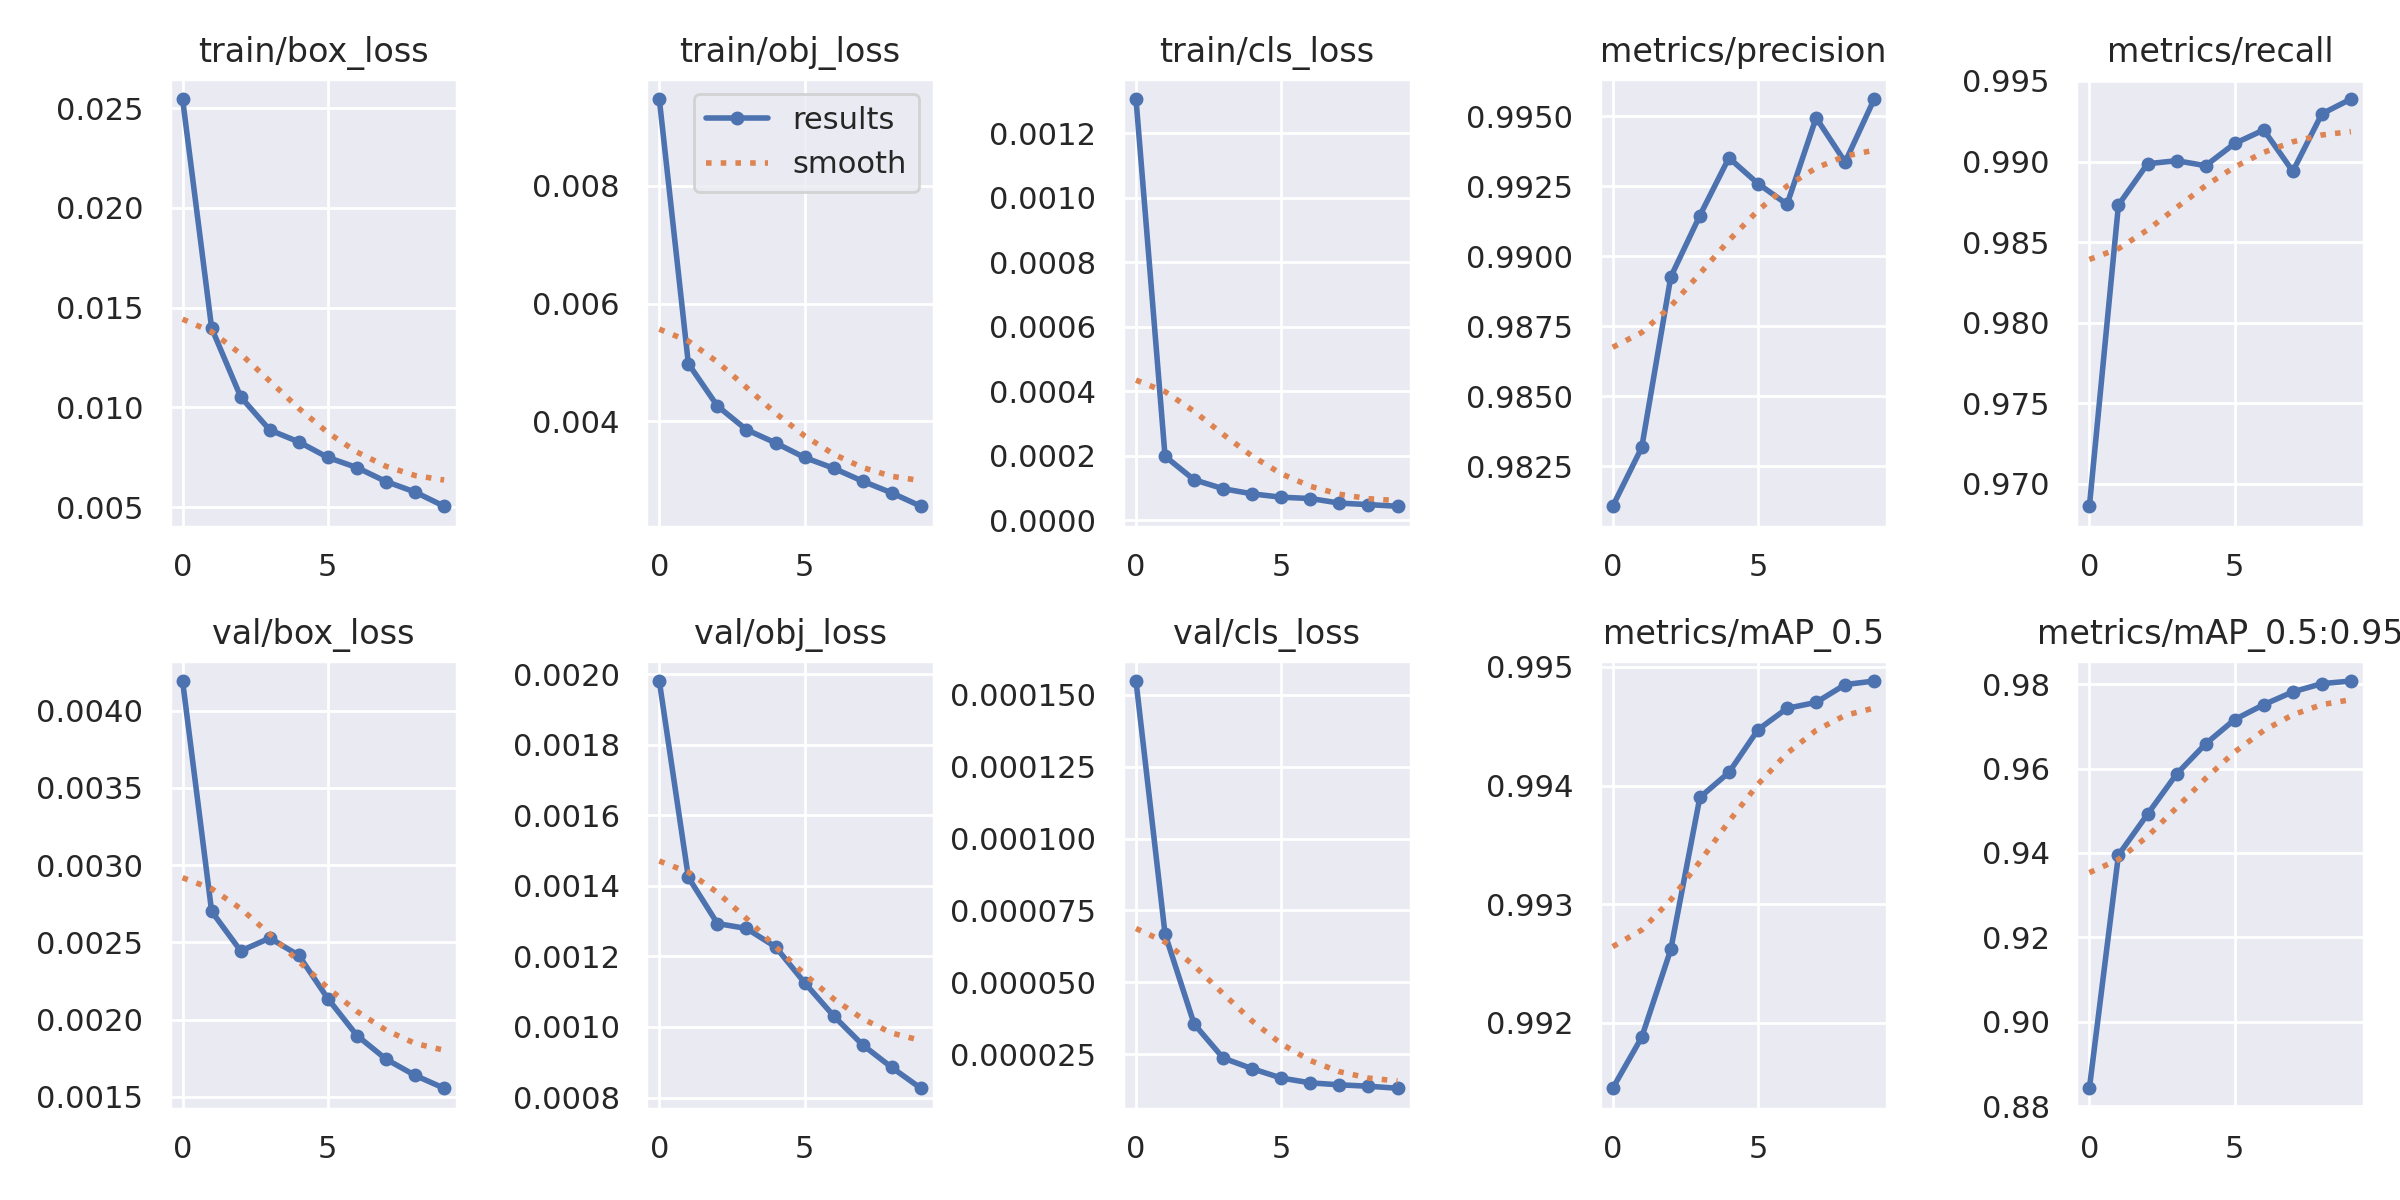

The table this chart was drawn from, first rows:
epoch, train/box_loss, train/obj_loss, train/cls_loss, metrics/precision, metrics/recall, metrics/mAP_0.5, metrics/mAP_0.5:0.95, val/box_loss, val/obj_loss, val/cls_loss, x/lr0, x/lr1, x/lr2
0, 0.02546, 0.009475, 0.001307, 0.9811, 0.9686, 0.9915, 0.8843, 0.004191, 0.001981, 0.0001547, 0.07, 0.003333, 0.003333
1, 0.01397, 0.004981, 0.0001985, 0.9832, 0.9873, 0.9919, 0.9395, 0.0027, 0.001424, 6.6819e-05, 0.03934, 0.006006, 0.006006
2, 0.01052, 0.004262, 0.0001256, 0.9893, 0.9899, 0.9926, 0.9492, 0.002445, 0.001293, 3.5531e-05, 0.008024, 0.00802, 0.00802
3, 0.008867, 0.00386, 9.7887e-05, 0.9915, 0.99, 0.9939, 0.9587, 0.002528, 0.001279, 2.3691e-05, 0.00703, 0.00703, 0.00703
4, 0.008271, 0.003636, 8.1939e-05, 0.9935, 0.9897, 0.9941, 0.9658, 0.002416, 0.001227, 1.9988e-05, 0.00703, 0.00703, 0.00703
5, 0.007491, 0.003388, 7.1507e-05, 0.9926, 0.9911, 0.9945, 0.9716, 0.002136, 0.001125, 1.6743e-05, 0.00604, 0.00604, 0.00604
6, 0.006983, 0.003205, 6.7502e-05, 0.9919, 0.992, 0.9947, 0.9751, 0.001898, 0.001031, 1.507e-05, 0.00505, 0.00505, 0.00505
7, 0.006284, 0.002986, 5.3266e-05, 0.9949, 0.9894, 0.9947, 0.9781, 0.001745, 0.0009489, 1.4388e-05, 0.00406, 0.00406, 0.00406
8, 0.005758, 0.002787, 4.8541e-05, 0.9934, 0.993, 0.9949, 0.9801, 0.00164, 0.0008851, 1.3895e-05, 0.00307, 0.00307, 0.00307
9, 0.005044, 0.00256, 4.3484e-05, 0.9956, 0.9939, 0.9949, 0.9807, 0.001557, 0.0008262, 1.3195e-05, 0.00208, 0.00208, 0.00208
